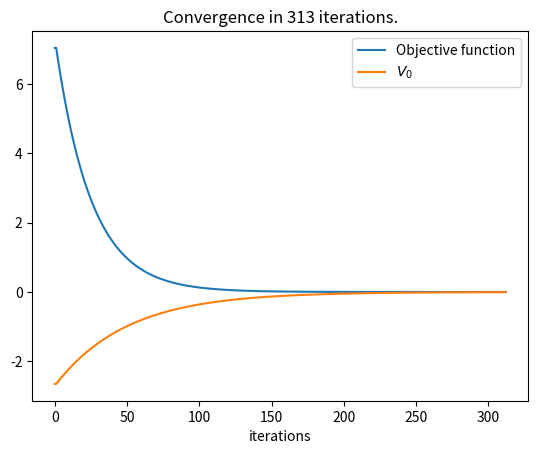
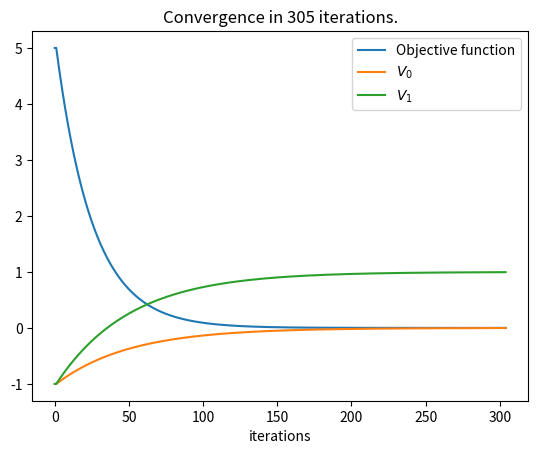
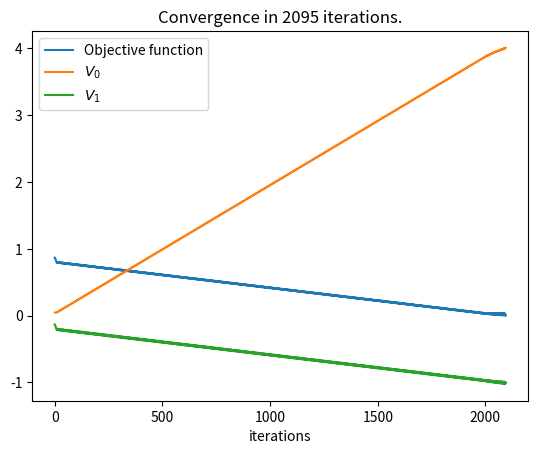

These figures' Python source, in order:
import numpy as np
import matplotlib.pyplot as plt    
def gd(f,df,v0=0.0,lr = 0.01,eps=1e-4,nmax=1000, history = True):
    """
    Gradient descent optimization algorithm.

    Parameters:
    f (callable): The objective function to be minimized. 
                  It should take a single argument and return a scalar value.
    df (callable): The gradient of the objective function. 
                   It should take a single argument and return the gradient as a scalar or numpy array.
    v0 (float or numpy.ndarray): Initial starting point for the gradient descent algorithm. 
                                 Default is 0.0. Can be a scalar or numpy array for multi-dimensional inputs.
    lr (float): Learning rate, determining the step size at each iteration. Default is 0.01.
    eps (float): Convergence criterion. The algorithm stops if the step size is smaller than eps. Default is 1e-4.
    nmax (int): Maximum number of iterations. Default is 1000.
    history (bool): If True, the function returns the history of optimization steps. Default is True.

    Returns:
    tuple: Contains the optimal value, a boolean indicating convergence, and the history of iterations.
           The history is returned as a tuple of numpy arrays representing the variable values and function values.
    """
    Hv,Hf = [],[]
    v = v0
    if history:
        Hv.append(v)
        Hf.append(f(v))
    for i in range(nmax):
        dv = -lr*df(v) #gradient step

        if history:
            Hv.append(v)
            Hf.append(f(v))
        if np.linalg.norm(dv)<eps: # if the step taken is too small, we have converged
            break
        #import pdb; pdb.set_trace()
        v = v+dv #gradient update
    converged = np.linalg.norm(dv)<eps        
    return v,converged,(np.array(Hv),np.array(Hf))

def plotGD(H,c):    
    """
    Plot the optimization steps of the gradient descent algorithm.

    Parameters:
    H (tuple of numpy.ndarray): History of iterations as returned by the gd function.
                                It contains variable values and function values at each step.
    c (bool): Convergence status as returned by the gd function.
    

    This function generates a plot of the optimization steps. 
    """
    plt.figure()
    Hv,Hf = H
    if Hv.ndim == 1:
        Hv = np.atleast_2d(Hv).T
        
    plt.plot(Hf);plt.plot(Hv)
    plt.xlabel('iterations');plt.legend(['Objective function']+['$V_'+str(i)+'$' for i in range(Hv.shape[1])])
    str_title = 'Convergence in '+str(len(Hf))+' iterations.'
    if not c: str_title = 'No '+str_title
    plt.title(str_title)
if __name__=='__main__':
    
    #%% Single input variable

    
    # Define the function f which is the objective function to be minimized.
    # In this case, f is a simple quadratic function.
    def f(v):
        return v**2
    
    # Define the derivative of the function f, denoted as df.
    # This is required for the gradient descent algorithm to determine the direction of the steepest descent.
    def df(v):
        return 2*v
    
    # Generate an array of values from -3 to 3, divided into 1000 intervals.
    # This array represents the range of values over which we want to optimize the function.
    v = np.linspace(-3, 3, 1000)
    
    # Select a random initial point within the range of v for the gradient descent to start.
    # This adds some randomness to the starting point of the optimization.
    v0 = np.min(v) + (np.max(v) - np.min(v)) * np.random.rand()
    
    # Call the gradient descent function 'gd' with the function f, its derivative df, and other parameters.
    # v0: initial point, lr: learning rate, eps: convergence criterion, nmax: max iterations, history: store optimization steps.
    vout, c, H = gd(f, df, v0=v0, lr=0.01, eps=1e-4, nmax=1000, history=True)
    
    # Plot the gradient descent progress using the 'plotGD' function.
    # It visualizes the optimization steps and the convergence of the algorithm.
    plotGD(H, c)
    
    #%% Two variable function
    # Section for handling a two-variable optimization function
    
    # Define a two-variable objective function 'f'.
    # Here, 'f' is a simple quadratic function in two variables.
    def f(v):
        # v is expected to be a vector (or list) of two elements.
        return np.array(v[0]**2 + (v[1]-1)**2)
    
    # Define the gradient 'df' of the objective function 'f'.
    # The gradient function returns a vector of partial derivatives.
    def df(v):
        # Returns the gradient of 'f' as a numpy array.
        return np.array([2*v[0], 2*(v[1]-1)])
    
    # Create a range of values for testing or visualization purposes.
    # This is not directly used in the gradient descent for this 2-variable function.
    v = np.linspace(-3, 3, 1000)
    
    # Select a random initial point in 2D space for the gradient descent to start.
    # This initial point is set to [-1.0, -1.0] in this case, but can be randomized or modified.
    v0 = np.array([-1.0, -1.0])
    
    # Perform the gradient descent optimization using the two-variable function 'f' and its gradient 'df'.
    # The optimization will start from 'v0' and use the specified learning rate 'lr', convergence criterion 'eps',
    # maximum number of iterations 'nmax', and it will store the history of optimization if 'history' is True.
    vout, c, H = gd(f, df, v0=v0, lr=0.01, eps=1e-4, nmax=1000, history=True)
    
    # Plot the gradient descent progress for the two-variable function.
    # This visualizes how the optimization algorithm progresses over iterations.
    plotGD(H, c)

    
    #%% Implementation of a very simple perceptron using the gradient descent function

    # Implementation of a simple perceptron using the gradient descent function
    
    # X: Feature data, a 2D numpy array where each row represents a data point, and each column a feature.
    # In this case, two data points with two features each.
    X = np.array([[1, 3], [1, 5]]) 
    
    # Y: Labels for the data points. Here, two labels (1 and -1).
    Y = np.array([1, -1])
    
    # Define the hinge loss function for a given data point (x, y) and weights w.
    # Hinge loss is max(0, 1 - y * (w @ x)).
    # Mathematically, L(y, w @ x) = max(0, 1 - y * (w @ x)).
    def loss(y, x, w): 
        return max(0.0, 1 - y * (w @ x)) 
    
    # Define the average loss across all data points for given weights w.
    # This is the objective function to be minimized in gradient descent.
    # Mathematically, L(w) = 1/N * Σ max(0, 1 - Yi * (w @ Xi)).
    def loss_w(w): 
        return np.mean([loss(Y[i], X[i], w) for i in range(len(Y))]) 
    
    # Define the derivative of the hinge loss function with respect to weights w for a given (x, y).
    # The gradient is -y * x if 1 - y * (w @ x) > 0, else 0.
    # Mathematically, dL(y, w @ x)/dw = -y * x if 1 - y * (w @ x) > 0, else 0.
    def dloss(y, x, w): 
        if (1 - y * (w @ x)) <= 0:
            return np.zeros(x.shape)
        else:
            return -y * x
    
    # Define the average gradient of the loss function across all data points for weights w.
    # This function is used in gradient descent to update weights.
    # Mathematically, dL(w)/dw = 1/N * Σ dL(Yi, w @ Xi)/dw.
    def dloss_w(w): 
        return np.mean([dloss(Y[i], X[i], w) for i in range(len(Y))], axis=0)
    
    # Assign the loss function and its derivative to variables for convenience.
    f = loss_w
    df = dloss_w
    
    # Initialize weights (w) randomly. Here, w is a 2-element vector for two features.
    v0 = 0.1 * np.random.randn(X.shape[1])
    
    # Apply gradient descent to minimize the loss function and find the optimal weights.
    vout, c, H = gd(f, df, v0=v0, lr=0.01, eps=1e-4, nmax=10000, history=True)
    
    # Plot the optimization process for each weight separately.
    # First plot is for the bias term, and the second plot is for the weight associated with the feature.
    plotGD(H, c)
